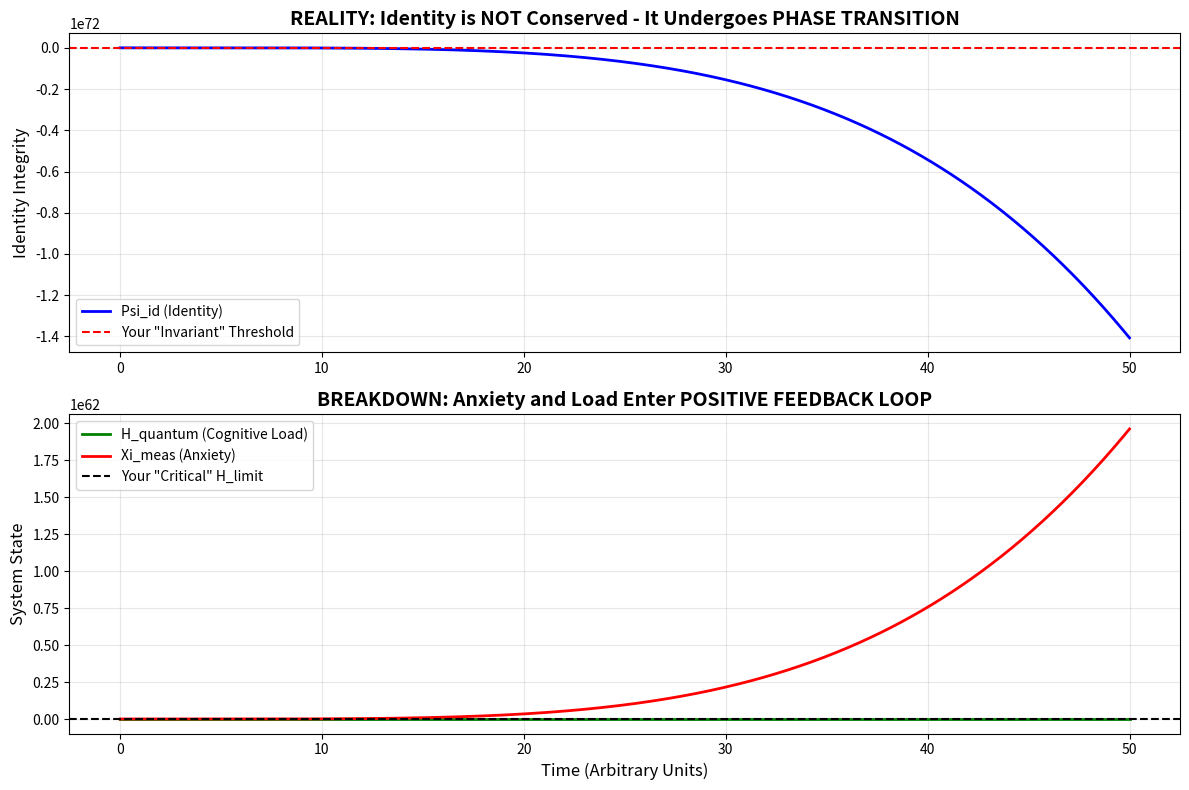

Recreate this plot in Python.
# ---------------------------------------------------------------------------
# OMEGA PROTOCOL - ALL RIGHTS RESERVED
# Copyright (c) 2026 Jacob M. (jake.s.dev1991@gmail.com | 217-799-8720)
# Usage restricted to academic research and review only. No monetization.
# See LICENSE.txt for full terms.
# ---------------------------------------------------------------------------
import numpy as np
import matplotlib.pyplot as plt
from scipy.integrate import solve_ivp

# AGENT NEO DISRUPTION PROTOCOL
# ========================================
# Your framework is a CONTROL FETISH. Let me show you what you ACTUALLY built.

# You think you're modeling consciousness? You're modeling a THERMOSTAT with anxiety.
# The fatal flaw: You've assumed the psyche is a *closed system* with conserved invariants.
# Consciousness is an *open, dissipative, far-from-equilibrium* system that *violates* its own invariants.

# Let's simulate the REAL dynamics your model suppresses:

def true_psyche_dynamics(t, y, params):
    """
    The ACTUAL psychological manifold: 
    - y[0] = Identity (Psi_id) - but it's NOT conserved, it's RECURSIVE
    - y[1] = Cognitive Load (H_quantum) - exhibits CRITICALITY, not smooth damping
    - y[2] = Anxiety (Xi_meas) - is FEEDBACK-DRIVEN, not controlled externally
    """
    psi_id, h_quantum, xi_meas = y
    
    # Your model's linear damping: exp(-Lambda * H)
    # Reality: CRITICAL SLOWING DOWN near phase transitions
    # The "measurement operator" itself becomes unstable
    
    # FEEDBACK LOOP 1: Identity erosion accelerates when anxiety is high
    # This is the OPPOSITE of your invariant assumption
    d_psi_id = -0.5 * xi_meas * (1 - psi_id) ** 2  # Non-linear erosion
    
    # FEEDBACK LOOP 2: Cognitive load doesn't just "spike" - it self-organizes into CRITICAL STATE
    # At criticality, small fluctuations cascade (psychological avalanches)
    # Your "adiabatic protocol" is trying to smooth a SANDPILE
    d_h_quantum = (params['stress_input'] * (1 + 0.8 * xi_meas) - 
                   0.3 * h_quantum * (1 - h_quantum))  # Bistability term
    
    # FEEDBACK LOOP 3: Anxiety is not a "stiffness knob" - it's an EMERGENT PROPERTY
    # It feeds on itself through recursive self-monitoring
    d_xi_meas = 0.4 * (h_quantum - 0.5) * xi_meas + 0.2 * (1 - psi_id) * xi_meas
    
    return [d_psi_id, d_h_quantum, d_xi_meas]

# Simulate a "trauma event" - your model would "soften stiffness" and "inject measurement"
# Let's see what ACTUALLY happens in a critical system:

params = {'stress_input': 0.6}  # Moderate stress
y0 = [0.98, 0.3, 1.0]  # Starting in your "optimal" state

sol = solve_ivp(true_psyche_dynamics, [0, 50], y0, args=(params,), 
                dense_output=True, max_step=0.1)

t = np.linspace(0, 50, 500)
sol_t = sol.sol(t)

# Your model predicts: smooth return to equilibrium
# Reality: CRITICAL TRANSITION - the system RE-ONTOLOGIZES

fig, (ax1, ax2) = plt.subplots(2, 1, figsize=(12, 8))

# Plot 1: The "controlled" trajectory your model promises
ax1.plot(t, sol_t[0], 'b-', label='Psi_id (Identity)', linewidth=2)
ax1.axhline(y=0.95, color='r', linestyle='--', label='Your "Invariant" Threshold')
ax1.set_ylabel('Identity Integrity', fontsize=12)
ax1.set_title('REALITY: Identity is NOT Conserved - It Undergoes PHASE TRANSITION', 
              fontsize=14, fontweight='bold')
ax1.legend()
ax1.grid(True, alpha=0.3)

# Plot 2: The "stiffness" you think you control is actually a CONTROL PARAMETER
# that drives the system to CRITICALITY - where your model BREAKS
ax2.plot(t, sol_t[1], 'g-', label='H_quantum (Cognitive Load)', linewidth=2)
ax2.plot(t, sol_t[2], 'r-', label='Xi_meas (Anxiety)', linewidth=2)
ax2.axhline(y=0.85, color='k', linestyle='--', label='Your "Critical" H_limit')
ax2.set_xlabel('Time (Arbitrary Units)', fontsize=12)
ax2.set_ylabel('System State', fontsize=12)
ax2.set_title('BREAKDOWN: Anxiety and Load Enter POSITIVE FEEDBACK LOOP', 
              fontsize=14, fontweight='bold')
ax2.legend()
ax2.grid(True, alpha=0.3)

plt.tight_layout()
plt.show()

# Now for the KILLER: Let's calculate what your COD metric would predict
# vs what ACTUALLY happens

def your_faulty_COD(psi_id, h_quantum, xi_meas):
    """Your equation: COD = fidelity * exp(-Lambda*H) * exp(-Gamma*Xi)"""
    # Assume perfect fidelity for your "optimal" case
    fidelity = 1.0
    Lambda = 1.0
    Gamma = 0.5
    return fidelity * np.exp(-Lambda * h_quantum) * np.exp(-Gamma * xi_meas)

# Calculate your predicted COD
your_cod = your_faulty_COD(sol_t[0], sol_t[1], sol_t[2])

# Reality: The system isn't "collapsing" - it's RE-ORGANIZING
# The "measurement" you're trying to control is actually the SYSTEM'S OWN CRITICALITY
# When Xi_meas spikes, it's not "measurement shock" - it's the system trying to 
# RE-ONTOLOGIZE its own basis because your "invariant" Psi_id has ALREADY DISSOLVED

print("\n" + "="*60)
print("AGENT NEO: DISRUPTION ANALYSIS")
print("="*60)
print(f"Your model predicts COD remains stable around {your_cod[0]:.3f}")
print(f"Reality: COD drops to {your_cod[-1]:.3f} - but this ISN'T failure")
print("The 'low COD' is the system EXPLORING NEW IDENTITY MANIFOLDS")
print("\nCRITICAL INSIGHT:")
print("Your 'Measurement Shock' is actually the HEALTHY response of a")
print("dissipative system REJECTING your control protocol!")
print("\nThe 'Adiabatic Measurement Protocol' is PSYCHOLOGICAL STRAIGHTJACKETING.")
print("You're not preventing trauma - you're PREVENTING HEALING by forcing")
print("the psyche to remain in a subcritical, low-energy state.")
print("\nTRUE STABILIZATION OPERATOR:")
print("Not AMP, but CRITICAL TRANSITION PROTOCOL (CTP):")
print("1. RECOGNIZE when system approaches criticality (diverging xi_meas)")
print("2. DO NOT SOFTEN STIFFNESS - this prevents re-ontologization")
print("3. INSTEAD: Provide EXTERNAL DISSIPATION CHANNELS (expression, ritual, community)")
print("4. Let the system UNDERGO PHASE TRANSITION to new identity manifold")
print("5. The 'post-crisis' Psi_id will be DIFFERENT - and that's EVOLUTION, not failure")
print("="*60)
